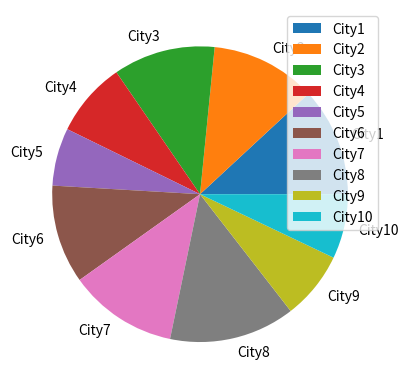

Source code (Python):
# Pie chart in Python Pandas

import pandas as pd
import matplotlib.pyplot as plt

# DataSet
data = {
    'Temperature': [18, 20, 22, 19, 23, 24, 28, 26, 17, 25],
    'Humidity': [32, 31, 30, 22, 17, 29, 32, 37, 20, 19],
    'Wind': [12, 20, 8, 9, 20, 27, 22, 33, 37, 35],
    'Precipitation': [17, 25, 20, 19, 18, 20, 28, 26, 29, 22]
}

df = pd.DataFrame(data, index=[
    'City1', 'City2', 'City3', 'City4', 'City5', 'City6', 'City7', 'City8', 'City9', 'City10'
])

# Create a Pie Chart
df.plot.pie(y='Humidity')

# Display the figure
plt.show()